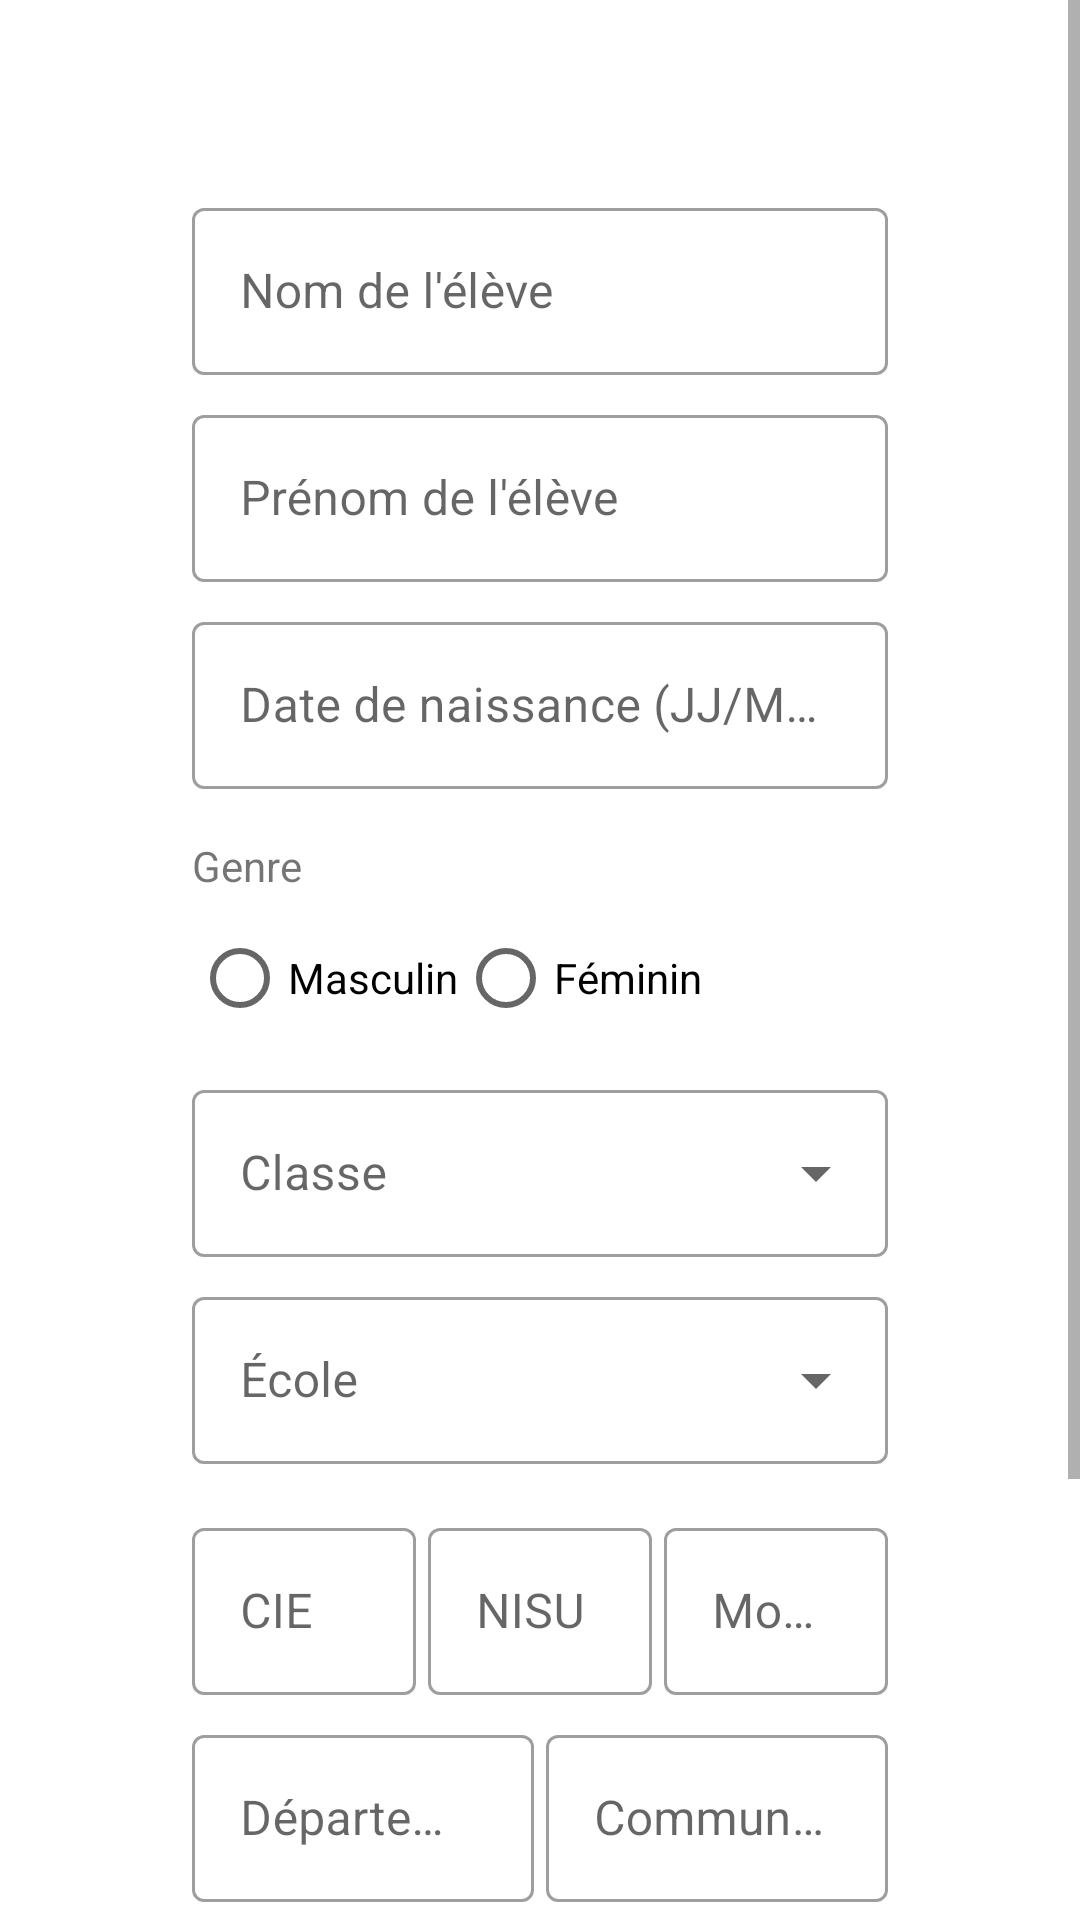

Here is an Android app screen rendered from its layout file. Give the layout XML and the strings, colors and styles it references.
<!-- AndroidManifest.xml: application theme Theme.SIGAPS -->
<!-- res/layout/fragment_form_eleve.xml -->
<?xml version="1.0" encoding="utf-8"?>
<ScrollView xmlns:android="http://schemas.android.com/apk/res/android"
    xmlns:app="http://schemas.android.com/apk/res-auto"
    xmlns:tools="http://schemas.android.com/tools"
    android:layout_width="match_parent"
    android:layout_height="match_parent"
    tools:context=".ui.forms.EleveFormFragment">

    <LinearLayout
        android:layout_width="match_parent"
        android:layout_height="wrap_content"
        android:orientation="vertical"
        android:padding="64dp">

        
        <com.google.android.material.textfield.TextInputLayout
            android:id="@+id/til_nom_eleve"
            style="@style/Widget.MaterialComponents.TextInputLayout.OutlinedBox"
            android:layout_width="match_parent"
            android:layout_height="wrap_content"
            android:layout_marginBottom="8dp"
            android:hint="Nom de l'élève">

            <com.google.android.material.textfield.TextInputEditText
                android:id="@+id/et_nom_eleve"
                android:layout_width="match_parent"
                android:layout_height="wrap_content"
                android:inputType="textPersonName" />
        </com.google.android.material.textfield.TextInputLayout>

        
        <com.google.android.material.textfield.TextInputLayout
            android:id="@+id/til_prenom_eleve"
            style="@style/Widget.MaterialComponents.TextInputLayout.OutlinedBox"
            android:layout_width="match_parent"
            android:layout_height="wrap_content"
            android:layout_marginBottom="8dp"
            android:hint="Prénom de l'élève">

            <com.google.android.material.textfield.TextInputEditText
                android:id="@+id/et_prenom_eleve"
                android:layout_width="match_parent"
                android:layout_height="wrap_content"
                android:inputType="textPersonName" />
        </com.google.android.material.textfield.TextInputLayout>

        
        <com.google.android.material.textfield.TextInputLayout
            android:id="@+id/til_date_naissance_eleve"
            style="@style/Widget.MaterialComponents.TextInputLayout.OutlinedBox"
            android:layout_width="match_parent"
            android:layout_height="wrap_content"
            android:layout_marginBottom="8dp"
            android:hint="Date de naissance (JJ/MM/AAAA)">

            <com.google.android.material.textfield.TextInputEditText
                android:id="@+id/et_date_naissance_eleve"
                android:layout_width="match_parent"
                android:layout_height="wrap_content"
                android:focusable="false"
                android:inputType="date" />
        </com.google.android.material.textfield.TextInputLayout>

        
        <TextView
            android:layout_width="match_parent"
            android:layout_height="wrap_content"
            android:text="Genre"
            android:layout_marginTop="8dp"
            android:layout_marginBottom="4dp"/>

        <RadioGroup
            android:id="@+id/rg_genre_eleve"
            android:layout_width="match_parent"
            android:layout_height="wrap_content"
            android:orientation="horizontal"
            android:layout_marginBottom="8dp">

            <RadioButton
                android:id="@+id/rb_masculin_eleve"
                android:layout_width="wrap_content"
                android:layout_height="wrap_content"
                android:text="Masculin" />

            <RadioButton
                android:id="@+id/rb_feminin_eleve"
                android:layout_width="wrap_content"
                android:layout_height="wrap_content"
                android:text="Féminin" />
        </RadioGroup>

        
        <com.google.android.material.textfield.TextInputLayout
            android:id="@+id/til_classe_eleve"
            style="@style/Widget.MaterialComponents.TextInputLayout.OutlinedBox.ExposedDropdownMenu"
            android:layout_width="match_parent"
            android:layout_height="wrap_content"
            android:layout_marginBottom="8dp"
            android:hint="Classe">

            <AutoCompleteTextView
                android:id="@+id/actv_classe_eleve"
                android:layout_width="match_parent"
                android:layout_height="wrap_content"
                android:inputType="none" />
        </com.google.android.material.textfield.TextInputLayout>

        
        <com.google.android.material.textfield.TextInputLayout
            android:id="@+id/til_ecole_id_eleve"
            style="@style/Widget.MaterialComponents.TextInputLayout.OutlinedBox.ExposedDropdownMenu"
            android:layout_width="match_parent"
            android:layout_height="wrap_content"
            android:layout_marginBottom="16dp"
            android:hint="École">

            <AutoCompleteTextView
                android:id="@+id/actv_ecole_id_eleve"
                android:layout_width="match_parent"
                android:layout_height="wrap_content"
                android:inputType="none" />
        </com.google.android.material.textfield.TextInputLayout>

        
        <LinearLayout
            android:layout_width="match_parent"
            android:layout_height="wrap_content"
            android:orientation="horizontal"
            android:layout_marginBottom="8dp"
            android:weightSum="3">

            <com.google.android.material.textfield.TextInputLayout
                android:id="@+id/til_cie"
                style="@style/Widget.MaterialComponents.TextInputLayout.OutlinedBox"
                android:layout_width="0dp"
                android:layout_height="wrap_content"
                android:layout_weight="1"
                android:layout_marginEnd="4dp"
                android:hint="CIE">

                <com.google.android.material.textfield.TextInputEditText
                    android:id="@+id/et_cie"
                    android:layout_width="match_parent"
                    android:layout_height="wrap_content"
                    android:inputType="text" />
            </com.google.android.material.textfield.TextInputLayout>

            <com.google.android.material.textfield.TextInputLayout
                android:id="@+id/til_nisu"
                style="@style/Widget.MaterialComponents.TextInputLayout.OutlinedBox"
                android:layout_width="0dp"
                android:layout_height="wrap_content"
                android:layout_weight="1"
                android:layout_marginEnd="4dp"
                android:hint="NISU">

                <com.google.android.material.textfield.TextInputEditText
                    android:id="@+id/et_nisu"
                    android:layout_width="match_parent"
                    android:layout_height="wrap_content"
                    android:inputType="text" />
            </com.google.android.material.textfield.TextInputLayout>

            <com.google.android.material.textfield.TextInputLayout
                android:id="@+id/til_mode_deplacement"
                style="@style/Widget.MaterialComponents.TextInputLayout.OutlinedBox"
                android:layout_width="0dp"
                android:layout_height="wrap_content"
                android:layout_weight="1"
                android:hint="Mode de déplacement">

                <com.google.android.material.textfield.TextInputEditText
                    android:id="@+id/et_mode_deplacement"
                    android:layout_width="match_parent"
                    android:layout_height="wrap_content"
                    android:inputType="text" />
            </com.google.android.material.textfield.TextInputLayout>
        </LinearLayout>

        
        <LinearLayout
            android:layout_width="match_parent"
            android:layout_height="wrap_content"
            android:orientation="horizontal"
            android:layout_marginBottom="8dp"
            android:weightSum="2">

            <com.google.android.material.textfield.TextInputLayout
                android:id="@+id/til_departement_naissance"
                style="@style/Widget.MaterialComponents.TextInputLayout.OutlinedBox"
                android:layout_width="0dp"
                android:layout_height="wrap_content"
                android:layout_weight="1"
                android:layout_marginEnd="4dp"
                android:hint="Département de Naissance">

                <com.google.android.material.textfield.TextInputEditText
                    android:id="@+id/et_departement_naissance"
                    android:layout_width="match_parent"
                    android:layout_height="wrap_content"
                    android:inputType="text" />
            </com.google.android.material.textfield.TextInputLayout>

            <com.google.android.material.textfield.TextInputLayout
                android:id="@+id/til_commune_naissance"
                style="@style/Widget.MaterialComponents.TextInputLayout.OutlinedBox"
                android:layout_width="0dp"
                android:layout_height="wrap_content"
                android:layout_weight="1"
                android:hint="Commune de Naissance">

                <com.google.android.material.textfield.TextInputEditText
                    android:id="@+id/et_commune_naissance"
                    android:layout_width="match_parent"
                    android:layout_height="wrap_content"
                    android:inputType="text" />
            </com.google.android.material.textfield.TextInputLayout>
        </LinearLayout>

        
        <com.google.android.material.textfield.TextInputLayout
            android:id="@+id/til_adresse_complete"
            style="@style/Widget.MaterialComponents.TextInputLayout.OutlinedBox"
            android:layout_width="match_parent"
            android:layout_height="wrap_content"
            android:layout_marginBottom="16dp"
            android:hint="Adresse complète">

            <com.google.android.material.textfield.TextInputEditText
                android:id="@+id/et_adresse_complete"
                android:layout_width="match_parent"
                android:layout_height="wrap_content"
                android:inputType="textPostalAddress" />
        </com.google.android.material.textfield.TextInputLayout>

        
        <Button
            android:id="@+id/btn_save_eleve"
            android:layout_width="match_parent"
            android:layout_height="wrap_content"
            android:text="Enregistrer l'élève" />

    </LinearLayout>
</ScrollView>
<!-- resources referenced by this layout -->
<resources>
  <style name="Theme.SIGAPS" parent="Theme.MaterialComponents.DayNight.DarkActionBar">
          <item name="colorPrimary">@color/primaryDarkColor</item>
          <item name="colorPrimaryVariant">@color/purple_700</item>
          <item name="colorOnPrimary">@color/white</item>
          <item name="colorSecondary">@color/teal_200</item>
          <item name="colorSecondaryVariant">@color/teal_700</item>
          <item name="colorOnSecondary">@color/black</item>
          <item name="android:statusBarColor" tools:targetApi="l">@color/secondaryLightColor</item>
      </style>
  <color name="primaryDarkColor">#0000ba</color>
  <color name="purple_700">#FF3700B3</color>
  <color name="white">#FFFFFFFF</color>
  <color name="teal_200">#FF03DAC5</color>
  <color name="teal_700">#FF018786</color>
  <color name="black">#FF000000</color>
  <color name="secondaryLightColor">#66fff7</color>
</resources>
